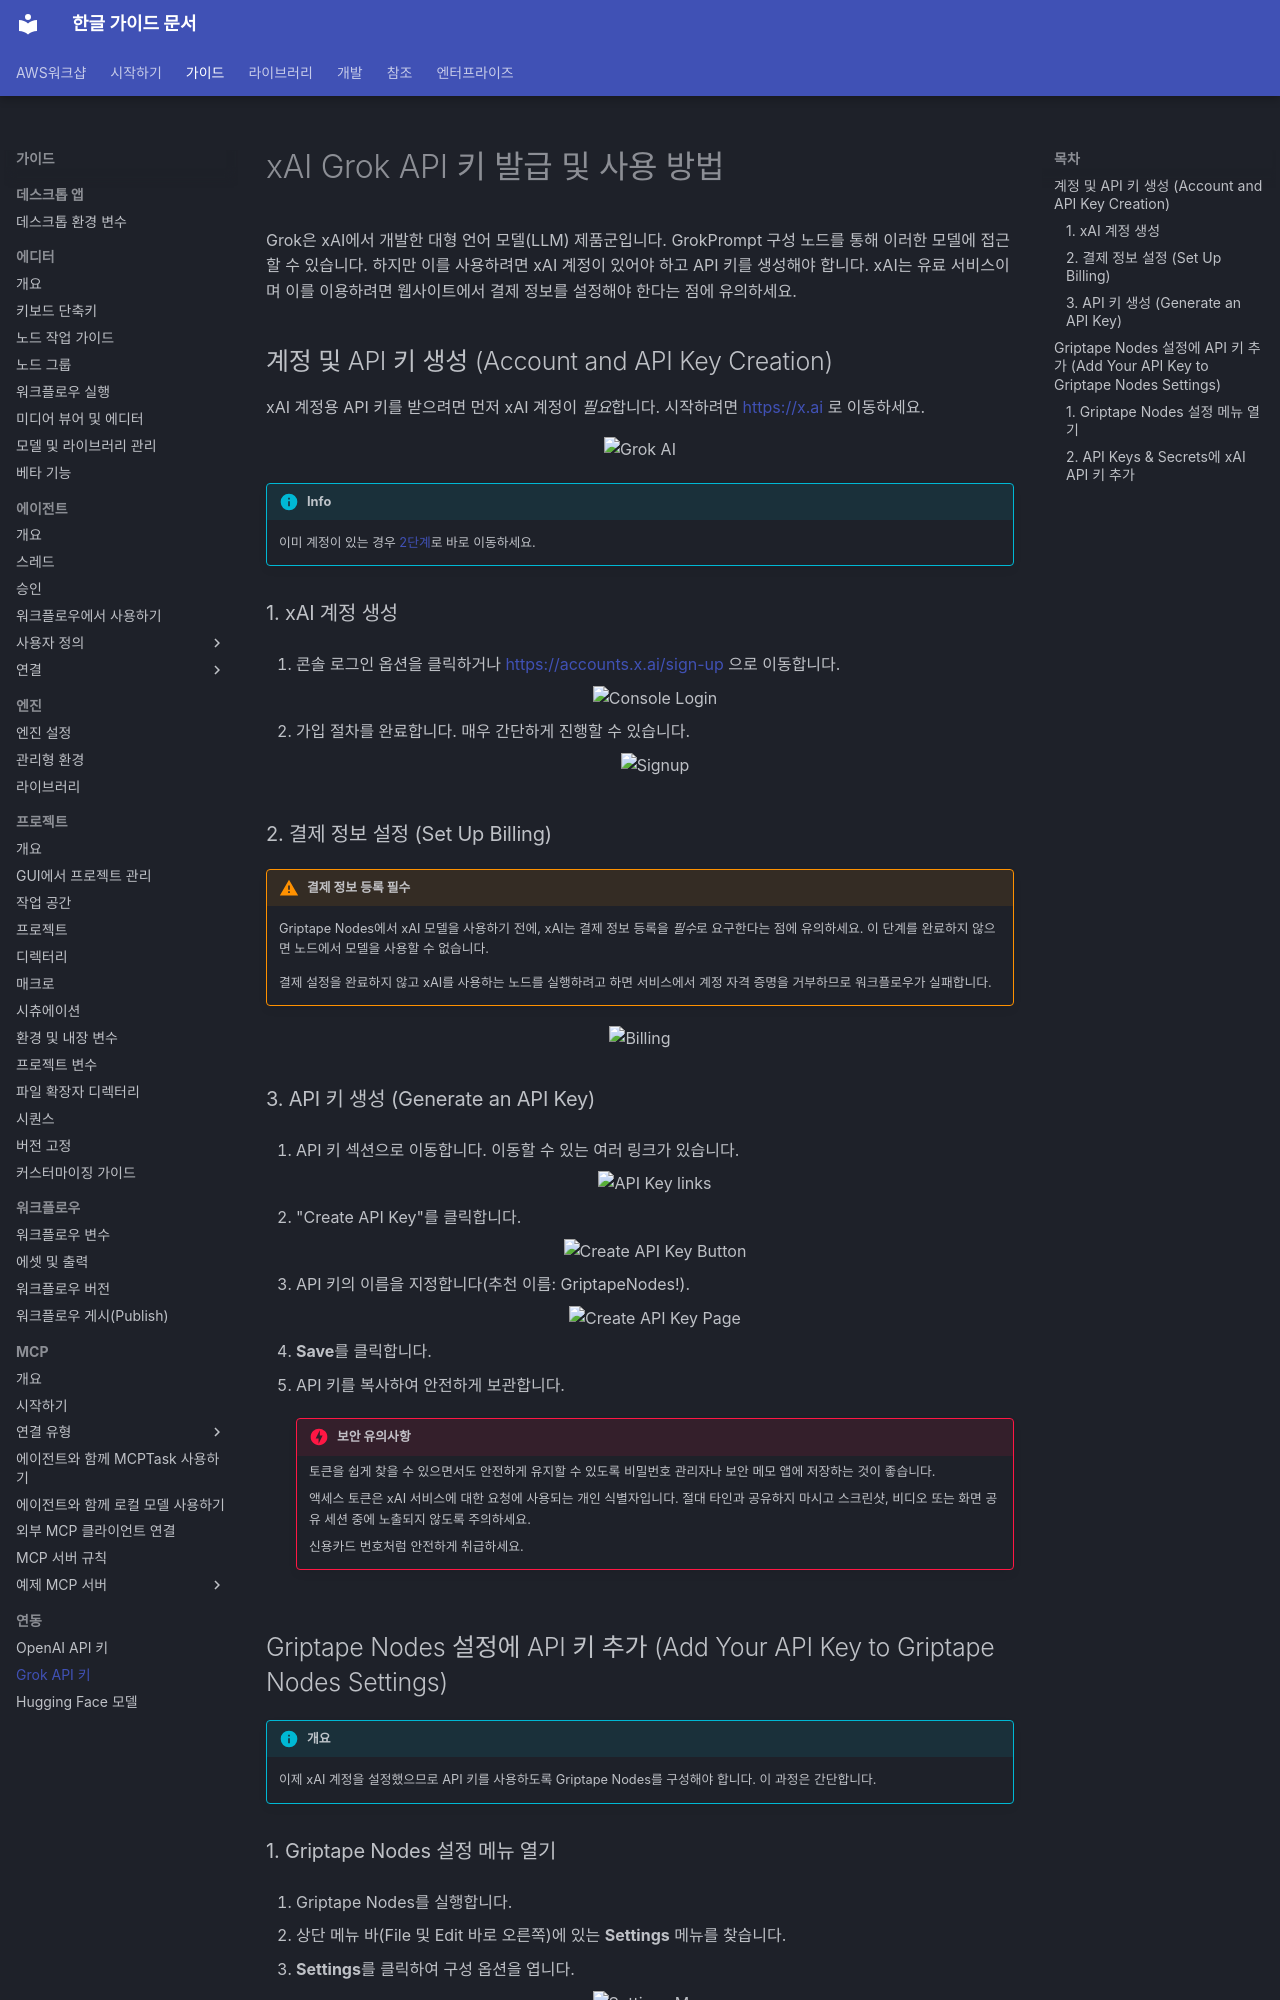

repository: fdotbeomhee/fnkr_gtn_doc · page: guides/integrations/grok/index.html · generator: mkdocs

# xAI Grok API 키 발급 및 사용 방법

Grok은 xAI에서 개발한 대형 언어 모델(LLM) 제품군입니다. GrokPrompt 구성 노드를 통해 이러한 모델에 접근할 수 있습니다. 하지만 이를 사용하려면 xAI 계정이 있어야 하고 API 키를 생성해야 합니다. xAI는 유료 서비스이며 이를 이용하려면 웹사이트에서 결제 정보를 설정해야 한다는 점에 유의하세요.

## 계정 및 API 키 생성 (Account and API Key Creation) {: #account-and-api-key-creation }

xAI 계정용 API 키를 받으려면 먼저 xAI 계정이 *필요*합니다. 시작하려면 [https://x.ai](https://x.ai) 로 이동하세요.

<p align="center">
    <img src="../assets/grok_00_main_page.png" alt="Grok AI" width="500"/>
</p>

!!! info

    이미 계정이 있는 경우 [2단계](#set-up-billing)로 바로 이동하세요.

### 1. xAI 계정 생성

1. 콘솔 로그인 옵션을 클릭하거나 [https://accounts.x.ai/sign-up](https://accounts.x.ai/sign-up) 으로 이동합니다.

    <p align="center">
    <img src="../assets/grok_01_console_login.png" alt="Console Login" width="500"/>
    </p>

1. 가입 절차를 완료합니다. 매우 간단하게 진행할 수 있습니다.

    <p align="center">
    <img src="../assets/grok_02_signup.png" alt="Signup" width="500"/>
    </p>

### 2. 결제 정보 설정 (Set Up Billing) {: #set-up-billing }

!!! warning "결제 정보 등록 필수"

    Griptape Nodes에서 xAI 모델을 사용하기 전에, xAI는 결제 정보 등록을 *필수*로 요구한다는 점에 유의하세요. 이 단계를 완료하지 않으면 노드에서 모델을 사용할 수 없습니다.

    결제 설정을 완료하지 않고 xAI를 사용하는 노드를 실행하려고 하면 서비스에서 계정 자격 증명을 거부하므로 워크플로우가 실패합니다.

<p align="center">
    <img src="../assets/grok_03_billing.png" alt="Billing" width="600"/>
</p>

### 3. API 키 생성 (Generate an API Key) {: #generate-an-api-key }

1. API 키 섹션으로 이동합니다. 이동할 수 있는 여러 링크가 있습니다.

    <p align="center">
    <img src="../assets/grok_04_key_links.png" alt="API Key links" width="600"/>
    </p>

1. "Create API Key"를 클릭합니다.

    <p align="center">
    <img src="../assets/grok_05_create_api_key_button.png" alt="Create API Key Button" width="500"/>
    </p>

1. API 키의 이름을 지정합니다(추천 이름: GriptapeNodes!).

    <p align="center">
    <img src="../assets/grok_06_create_api_key_page.png" alt="Create API Key Page" width="500"/>
    </p>

1. **Save**를 클릭합니다.

1. API 키를 복사하여 안전하게 보관합니다.

    !!! danger "보안 유의사항"

        토큰을 쉽게 찾을 수 있으면서도 안전하게 유지할 수 있도록 비밀번호 관리자나 보안 메모 앱에 저장하는 것이 좋습니다.

        액세스 토큰은 xAI 서비스에 대한 요청에 사용되는 개인 식별자입니다. 절대 타인과 공유하지 마시고 스크린샷, 비디오 또는 화면 공유 세션 중에 노출되지 않도록 주의하세요.

        신용카드 번호처럼 안전하게 취급하세요.

## Griptape Nodes 설정에 API 키 추가 (Add Your API Key to Griptape Nodes Settings) {: #add-your-api-key-to-griptape-nodes-settings }

!!! info "개요"

    이제 xAI 계정을 설정했으므로 API 키를 사용하도록 Griptape Nodes를 구성해야 합니다. 이 과정은 간단합니다.
